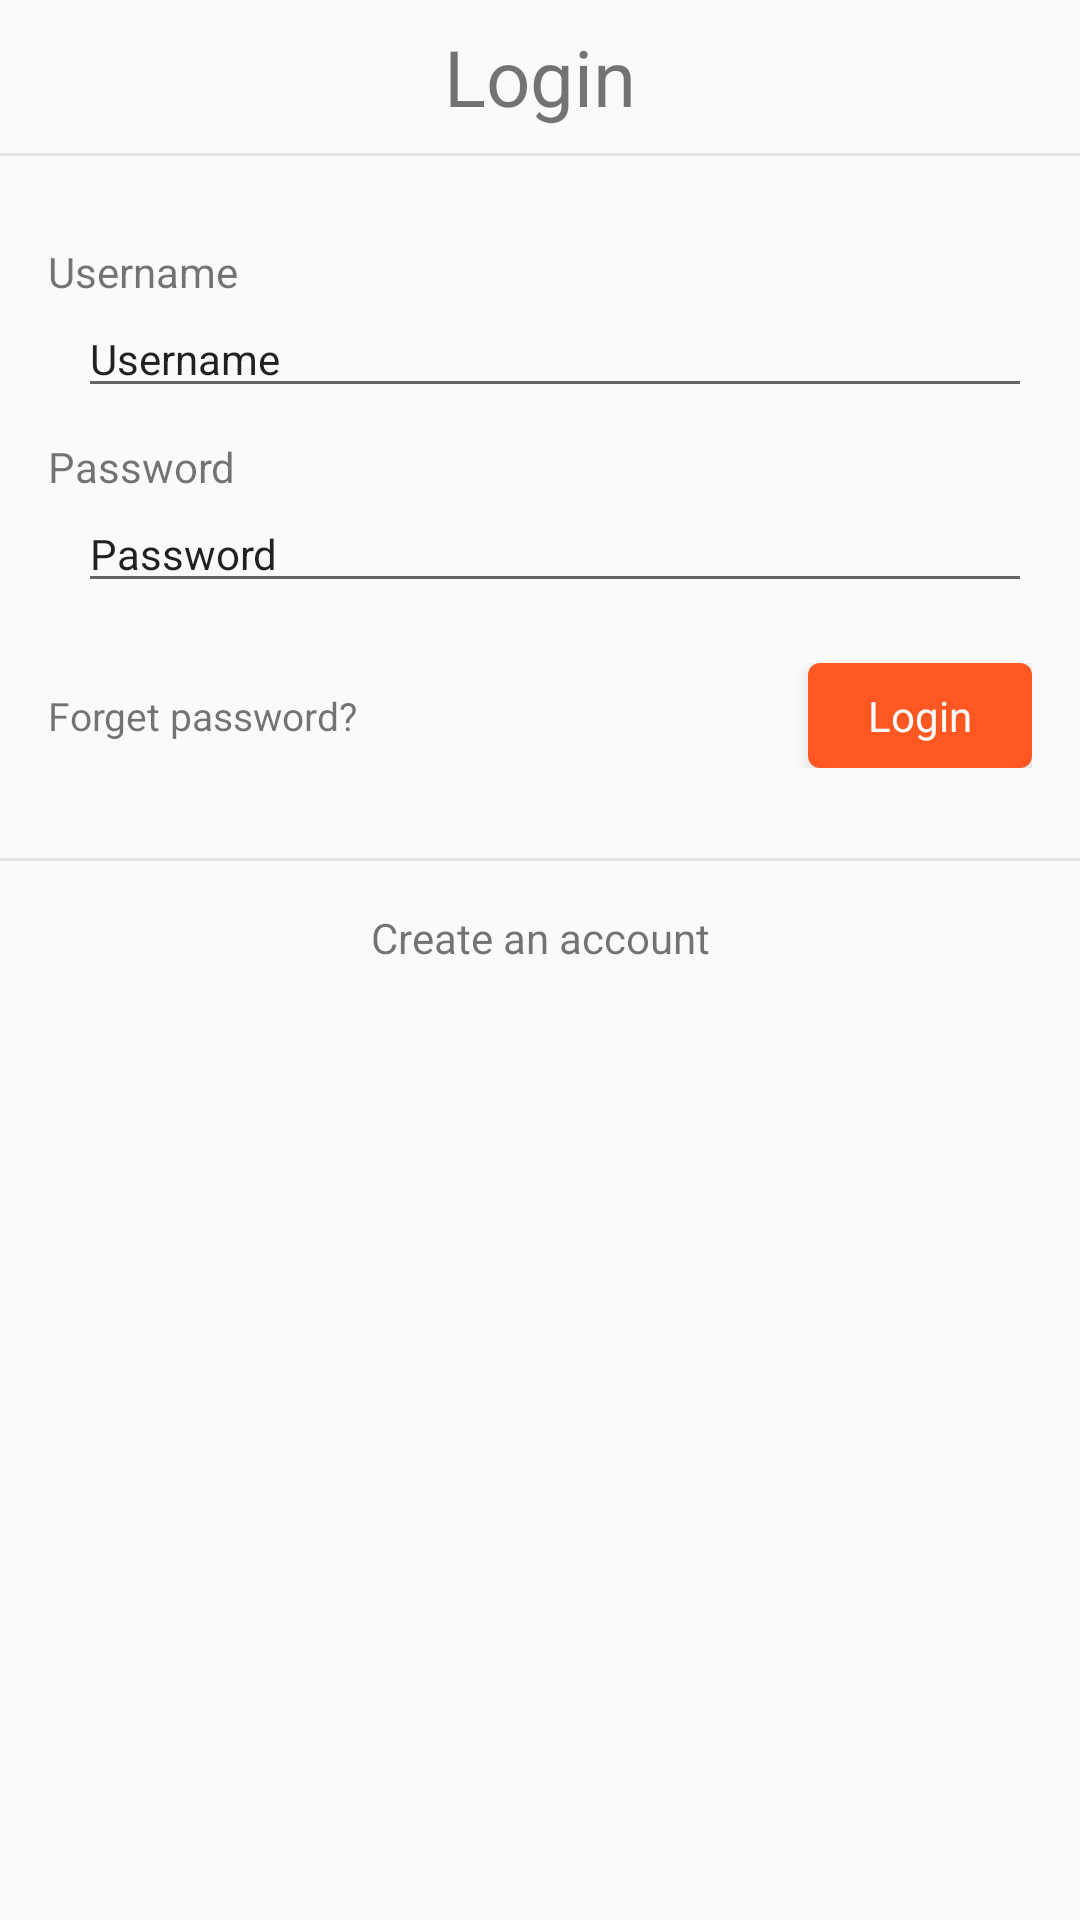

This screen was rendered from an Android layout file. Write that file and the resources it references.
<!-- AndroidManifest.xml: application theme Theme.YouFun -->
<!-- res/layout/fragment_login.xml -->
<?xml version="1.0" encoding="utf-8"?>
<RelativeLayout xmlns:android="http://schemas.android.com/apk/res/android"
    android:layout_width="match_parent"
    android:layout_height="wrap_content"
    android:background="@color/white">

    <TextView
        android:id="@+id/login_title"
        android:layout_width="wrap_content"
        android:layout_height="wrap_content"
        android:layout_centerHorizontal="true"
        android:layout_margin="@dimen/keyline_1_minus_8dp"
        android:text="@string/login_title"
        android:textSize="26dp" />

    <View
        android:id="@+id/login_top_line"
        style="@style/LineDefaultStyle"
        android:layout_below="@id/login_title" />

    <RelativeLayout
        android:id="@+id/login_content"
        android:layout_width="match_parent"
        android:layout_height="wrap_content"
        android:layout_alignParentStart="true"
        android:layout_below="@+id/login_title"
        android:paddingBottom="30dp"
        android:paddingLeft="@dimen/keyline_1"
        android:paddingRight="@dimen/keyline_1"
        android:paddingTop="30dp">

        <ImageView
            android:id="@+id/login_iamge_username"
            android:layout_width="30dp"
            android:layout_height="30dp"
            android:layout_alignBottom="@+id/login_username"
            android:layout_marginBottom="8dp"
            android:src="@drawable/ic_launcher"
            android:visibility="gone" />

        <TextView
            android:id="@+id/login_label_username"
            android:layout_width="wrap_content"
            android:layout_height="wrap_content"
            android:layout_toRightOf="@+id/login_iamge_username"
            android:text="Username" />

        <EditText
            android:id="@+id/login_username"
            android:layout_width="match_parent"
            android:layout_height="wrap_content"
            android:layout_below="@id/login_label_username"
            android:layout_marginLeft="10dp"
            android:layout_toRightOf="@+id/login_iamge_username"
            android:text="Username"
            android:textSize="14sp" />

        <TextView
            android:id="@+id/login_label_password"
            android:layout_width="wrap_content"
            android:layout_height="wrap_content"
            android:layout_below="@id/login_username"
            android:layout_marginTop="10dp"
            android:text="Password" />

        <EditText
            android:id="@+id/login_password"
            android:layout_width="match_parent"
            android:layout_height="wrap_content"
            android:layout_below="@id/login_label_password"
            android:layout_marginLeft="10dp"
            android:text="Password"
            android:textSize="14sp" />

        <RelativeLayout
            android:layout_width="wrap_content"
            android:layout_height="wrap_content"
            android:layout_below="@id/login_password"
            android:layout_marginTop="20dp">

            <TextView
                android:id="@+id/login_forget_password"
                android:layout_width="wrap_content"
                android:layout_height="wrap_content"
                android:layout_alignParentLeft="true"
                android:layout_centerVertical="true"
                android:text="Forget password?"
                android:textSize="13sp" />

            <TextView
                android:id="@+id/login_button"
                android:layout_width="wrap_content"
                android:layout_height="wrap_content"
                android:layout_alignParentRight="true"
                android:background="@drawable/bg_button"
                android:paddingBottom="8dp"
                android:paddingLeft="20dp"
                android:paddingRight="20dp"
                android:paddingTop="8dp"
                android:text="Login"
                android:textColor="@color/white"
                android:elevation="4dp" />

        </RelativeLayout>
    </RelativeLayout>

    <View
        android:id="@+id/login_bottom_line"
        style="@style/LineDefaultStyle"
        android:layout_below="@id/login_content" />

    <TextView
        android:id="@+id/login_create_account"
        android:layout_width="match_parent"
        android:layout_height="wrap_content"
        android:layout_below="@id/login_bottom_line"
        android:background="@drawable/bg_custom_ripple"
        android:gravity="center_horizontal"
        android:paddingBottom="@dimen/keyline_1"
        android:paddingTop="@dimen/keyline_1"
        android:text="@string/login_create_account"
        android:textSize="14sp" />


</RelativeLayout>
<!-- resources referenced by this layout -->
<resources>
  <color name="white">#fafafa</color>
  <dimen name="keyline_1">16dp</dimen>
  <dimen name="keyline_1_minus_8dp">8dp</dimen>
  <!-- drawable bg_button (drawable) -->
  <?xml version="1.0" encoding="utf-8"?>
  <shape xmlns:android="http://schemas.android.com/apk/res/android"
      android:shape="rectangle">
      <corners android:radius="@dimen/button_bg_radius" />
      <solid android:color="@color/theme_accent_1" />
  </shape>
  <!-- drawable bg_custom_ripple (drawable) -->
  <?xml version="1.0" encoding="utf-8"?>
  <ripple xmlns:android="http://schemas.android.com/apk/res/android"
      android:color="#EEdcedc8">
      <item>
          <shape android:shape="rectangle">
              <solid android:color="@color/white" />
          </shape>
      </item>
  </ripple>
  <string name="login_create_account">Create an account</string>
  <string name="login_title">Login</string>
  <style name="LineDefaultStyle">
          <item name="android:layout_width">match_parent</item>
          <item name="android:layout_height">1dip</item>
          <item name="android:background">#FFe2e2e2</item>
      </style>
  <style name="Theme.YouFun" parent="Theme.YouFun.Base" />
  <dimen name="button_bg_radius">4dp</dimen>
  <color name="theme_accent_1">#ff5722</color>
  <style name="Theme.YouFun.Base" parent="Theme">
          <item name="actionBarIconColor">#fff</item>
          <item name="actionBarInsetStart">@dimen/keyline_2</item>
  
          <item name="windowActionBar">false</item>
          <item name="android:windowNoTitle">true</item>
  
          <item name="android:colorAccent">@color/theme_accent_1</item>
  
          <item name="android:colorControlHighlight">@color/theme_accent_1_light</item>
  
          <item name="colorPrimary">@color/theme_primary</item>
          <item name="android:colorPrimaryDark">@color/theme_primary_dark</item>
  
      </style>
  <style name="Theme" parent="FrameworkRoot.Theme">
          
      </style>
  <dimen name="keyline_2">72dp</dimen>
  <color name="theme_accent_1_light">#99dcedc8</color>
  <color name="theme_primary">#8bc34a</color>
  <color name="theme_primary_dark">#689f38</color>
  <style name="FrameworkRoot.Theme" parent="Theme.AppCompat.Light" />
</resources>
